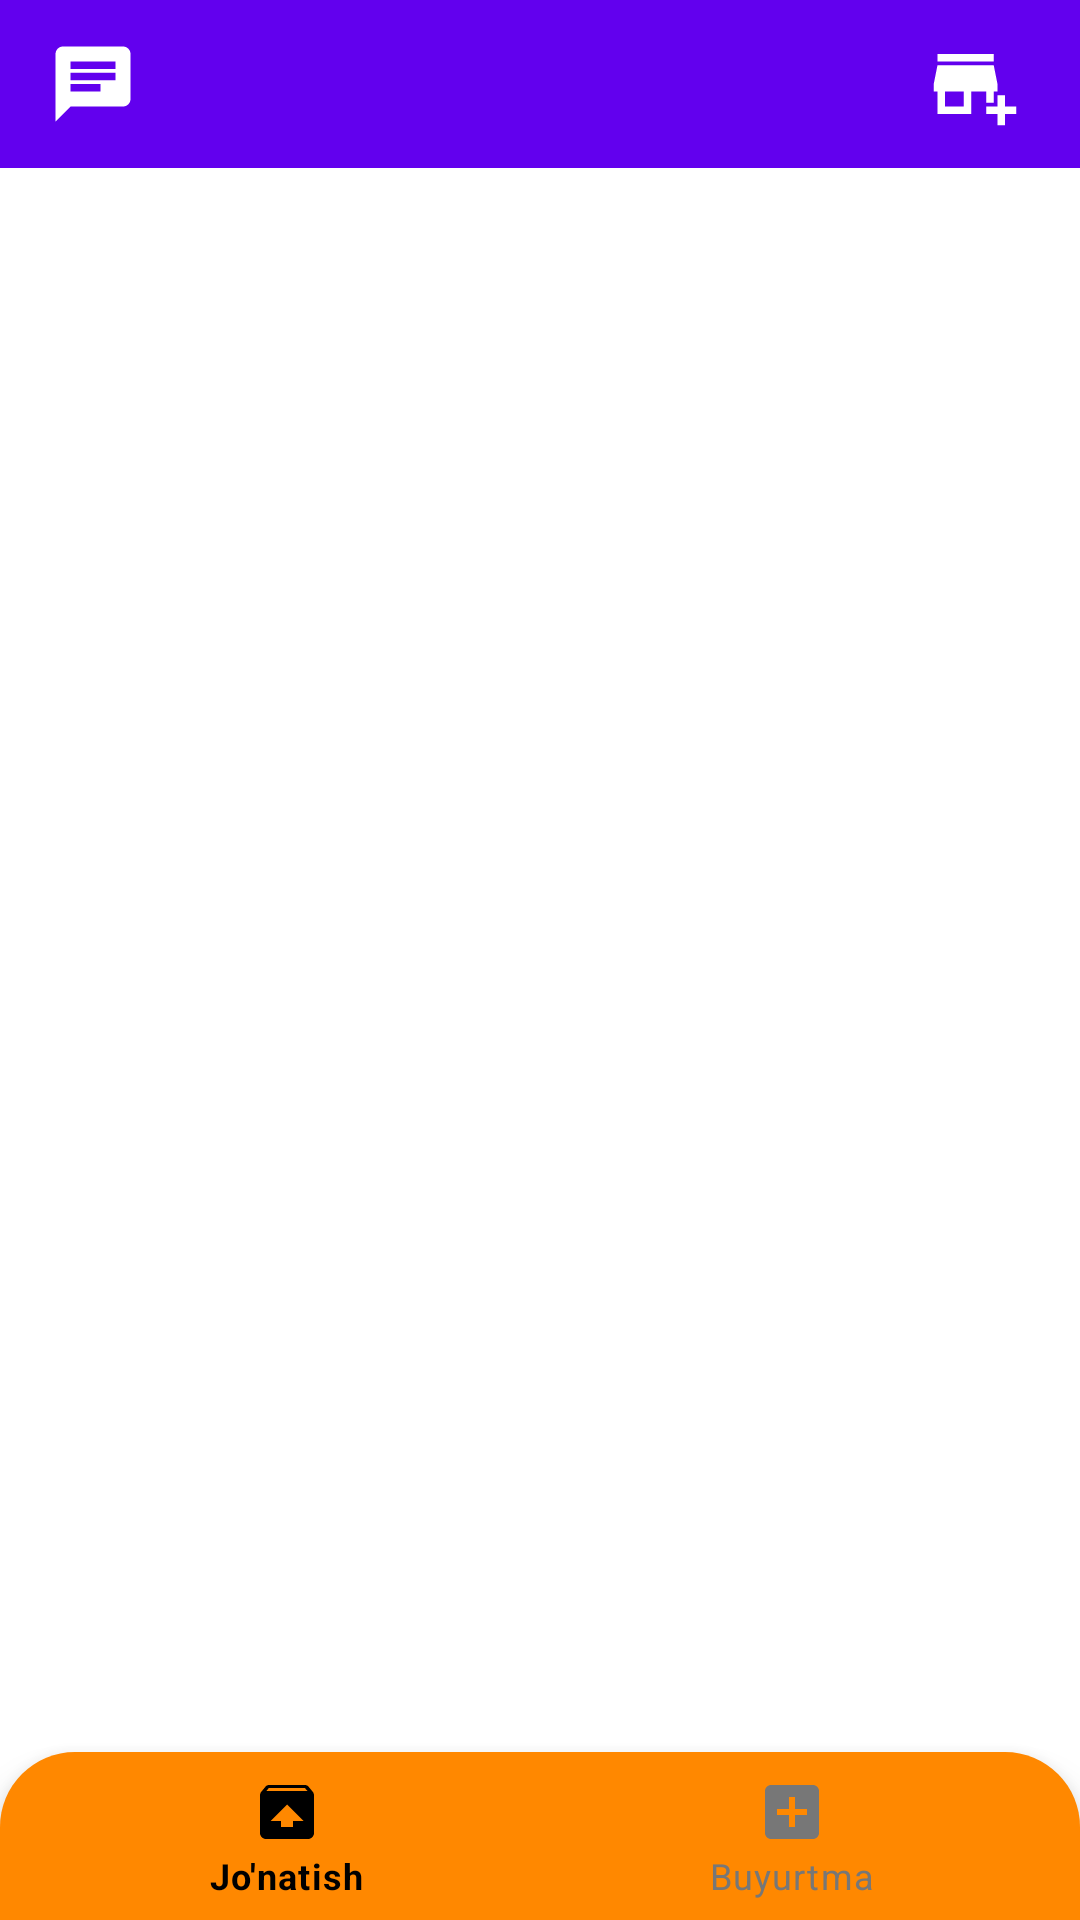

Reconstruct the res/layout file that produces this screen, plus the resources it refers to.
<!-- AndroidManifest.xml: application theme Theme.REstORDER -->
<!-- res/layout/activity_main.xml -->
<?xml version="1.0" encoding="utf-8"?>
<RelativeLayout
    android:id="@+id/activity_main"
    xmlns:android="http://schemas.android.com/apk/res/android"
    xmlns:app="http://schemas.android.com/apk/res-auto"
    xmlns:tools="http://schemas.android.com/tools"
    android:layout_width="match_parent"
    android:layout_height="match_parent"
    tools:context=".MainActivity">
    <include layout="@layout/toolbar_main"/>

    <LinearLayout
        android:layout_width="match_parent"
        android:layout_height="match_parent"
        android:id="@+id/linearlay"
        android:orientation="vertical"
        android:layout_below="@+id/toolbar"
        android:layout_above="@+id/bottomnavigationview" />

    <com.google.android.material.bottomnavigation.BottomNavigationView
        android:layout_width="match_parent"
        android:layout_alignParentBottom="true"
        android:background="@drawable/back_menu"
        android:layout_height="56dp"
        android:id="@+id/bottomnavigationview"
        app:menu="@menu/asosiy_menu"

        app:itemIconTint="@color/color"
        app:itemTextColor="@color/color"
        >

    </com.google.android.material.bottomnavigation.BottomNavigationView>
</RelativeLayout>
<!-- res/layout/toolbar_main.xml (included above) -->
<?xml version="1.0" encoding="utf-8"?>
<androidx.appcompat.widget.Toolbar xmlns:android="http://schemas.android.com/apk/res/android"
    android:layout_width="match_parent"
    android:layout_height="wrap_content"
    android:id="@+id/toolbar"
    xmlns:app="http://schemas.android.com/apk/res-auto"
    android:background="@color/design_default_color_primary">
<RelativeLayout
    android:layout_width="match_parent"
    android:layout_height="match_parent">

    <ImageView
        android:id="@+id/chat"
        android:layout_width="wrap_content"
        android:layout_height="wrap_content"
        android:src="@drawable/ic_chat"
        />

    <ImageView
        android:id="@+id/kitchen"
        android:layout_width="wrap_content"
        android:layout_height="wrap_content"
        android:layout_alignParentRight="true"
        android:layout_marginRight="20dp"
        android:src="@drawable/ic_kitchen"
        />


</RelativeLayout>


</androidx.appcompat.widget.Toolbar>
<!-- resources referenced by this layout -->
<resources>
  <!-- drawable back_menu (drawable) -->
  <?xml version="1.0" encoding="utf-8"?>
  <shape xmlns:android="http://schemas.android.com/apk/res/android"
      android:shape="rectangle"
      >
  
      <solid
          android:color="@android:color/holo_orange_dark"></solid>
      <corners
          android:topLeftRadius="25dp"
          android:topRightRadius="25dp"
  
          ></corners>
  
  
  </shape>
  <!-- drawable ic_chat (drawable) -->
  <vector xmlns:android="http://schemas.android.com/apk/res/android"
      android:width="30dp"
      android:height="30dp"
      android:tint="#ffffff"
      android:viewportWidth="24"
      android:viewportHeight="24">
      <path
          android:fillColor="@android:color/white"
          android:pathData="M20,2L4,2c-1.1,0 -1.99,0.9 -1.99,2L2,22l4,-4h14c1.1,0 2,-0.9 2,-2L22,4c0,-1.1 -0.9,-2 -2,-2zM6,9h12v2L6,11L6,9zM14,14L6,14v-2h8v2zM18,8L6,8L6,6h12v2z" />
  </vector>
  <!-- drawable ic_kitchen (drawable) -->
  <vector xmlns:android="http://schemas.android.com/apk/res/android"
      android:width="30dp"
      android:height="30dp"
      android:viewportWidth="24"
      android:viewportHeight="24"
      android:tint="#ffffff">
    <path
        android:fillColor="@android:color/white"
        android:pathData="M15,17h2v-3h1v-2l-1,-5H2l-1,5v2h1v6h9v-6h4V17zM9,18H4v-4h5V18z"/>
    <path
        android:fillColor="@android:color/white"
        android:pathData="M2,4h15v2h-15z"/>
    <path
        android:fillColor="@android:color/white"
        android:pathData="M20,18l0,-3l-2,0l0,3l-3,0l0,2l3,0l0,3l2,0l0,-3l3,0l0,-2z"/>
  </vector>
  <style name="Theme.REstORDER" parent="Theme.MaterialComponents.DayNight.NoActionBar">
          
          <item name="colorPrimary">@color/purple_500</item>
          <item name="colorPrimaryVariant">@color/purple_700</item>
          <item name="colorOnPrimary">@color/white</item>
          
          <item name="colorSecondary">@color/teal_200</item>
          <item name="colorSecondaryVariant">@color/teal_700</item>
          <item name="colorOnSecondary">@color/black</item>
          
          <item name="android:statusBarColor" tools:targetApi="l">?attr/colorPrimaryVariant</item>
          
      </style>
  <!-- not gathered from this repository: default colours our renderer supplied (Android Studio template values) -->
  <color name="purple_500">#FF6200EE</color>
  <color name="purple_700">#FF3700B3</color>
  <color name="teal_200">#FF03DAC5</color>
  <color name="teal_700">#FF018786</color>
  <color name="black">#FF000000</color>
  <color name="white">#FFFFFFFF</color>
</resources>
